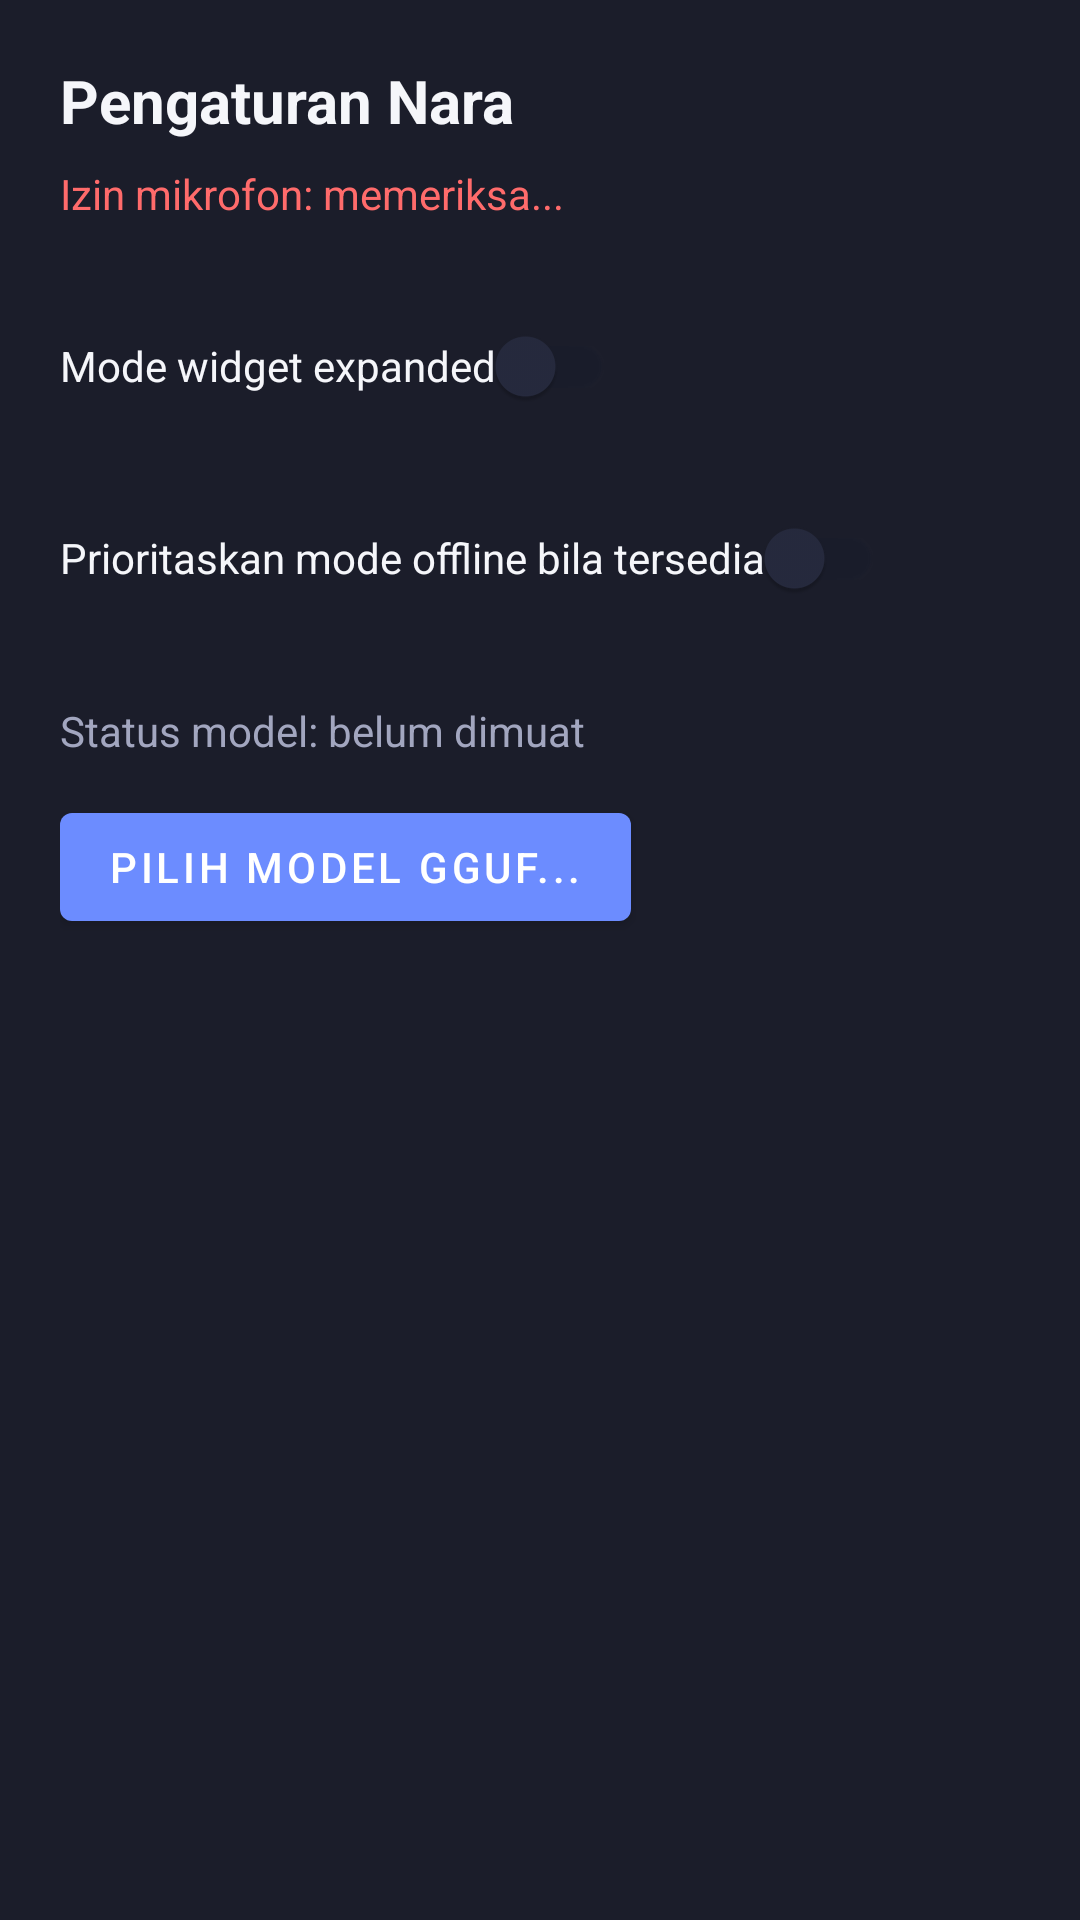

This screen was rendered from an Android layout file. Write that file and the resources it references.
<!-- AndroidManifest.xml: application theme Theme.Nara -->
<!-- res/layout/activity_settings.xml -->
<?xml version="1.0" encoding="utf-8"?>
<LinearLayout xmlns:android="http://schemas.android.com/apk/res/android"
    android:layout_width="match_parent"
    android:layout_height="match_parent"
    android:orientation="vertical"
    android:padding="20dp"
    android:background="@color/nara_bg">

    <TextView
        android:layout_width="wrap_content"
        android:layout_height="wrap_content"
        android:text="@string/settings_title"
        android:textColor="@color/nara_text_primary"
        android:textStyle="bold"
        android:textSize="20sp" />

    <TextView
        android:id="@+id/tv_permission_status"
        android:layout_width="wrap_content"
        android:layout_height="wrap_content"
        android:layout_marginTop="8dp"
        android:textColor="@color/nara_status_offline"
        android:text="Izin mikrofon: memeriksa..." />

    <com.google.android.material.switchmaterial.SwitchMaterial
        android:id="@+id/switch_expanded_mode"
        android:layout_width="wrap_content"
        android:layout_height="wrap_content"
        android:layout_marginTop="24dp"
        android:text="Mode widget expanded"
        android:textColor="@color/nara_text_primary" />

    <com.google.android.material.switchmaterial.SwitchMaterial
        android:id="@+id/switch_prefer_offline"
        android:layout_width="wrap_content"
        android:layout_height="wrap_content"
        android:layout_marginTop="16dp"
        android:text="Prioritaskan mode offline bila tersedia"
        android:textColor="@color/nara_text_primary" />

    <TextView
        android:id="@+id/tv_model_status"
        android:layout_width="wrap_content"
        android:layout_height="wrap_content"
        android:layout_marginTop="24dp"
        android:textColor="@color/nara_text_secondary"
        android:text="Status model: belum dimuat" />

    <Button
        android:id="@+id/btn_pick_model"
        android:layout_width="wrap_content"
        android:layout_height="wrap_content"
        android:layout_marginTop="12dp"
        android:text="Pilih Model GGUF..." />

    <ProgressBar
        android:id="@+id/progress_model_copy"
        style="?android:attr/progressBarStyleHorizontal"
        android:layout_width="match_parent"
        android:layout_height="wrap_content"
        android:layout_marginTop="12dp"
        android:max="100"
        android:visibility="gone" />

</LinearLayout>
<!-- resources referenced by this layout -->
<resources>
  <color name="nara_bg">#1B1D2A</color>
  <color name="nara_status_offline">#FF6B6B</color>
  <color name="nara_text_primary">#F5F6FA</color>
  <color name="nara_text_secondary">#A2A6BF</color>
  <string name="settings_title">Pengaturan Nara</string>
  <style name="Theme.Nara" parent="Theme.MaterialComponents.DayNight.NoActionBar">
          <item name="colorPrimary">@color/nara_accent</item>
          <item name="android:colorBackground">@color/nara_bg</item>
          <item name="colorSurface">@color/nara_surface</item>
          <item name="android:textColorPrimary">@color/nara_text_primary</item>
          <item name="android:textColorSecondary">@color/nara_text_secondary</item>
      </style>
  <color name="nara_accent">#6C8CFF</color>
  <color name="nara_surface">#262A3E</color>
</resources>
